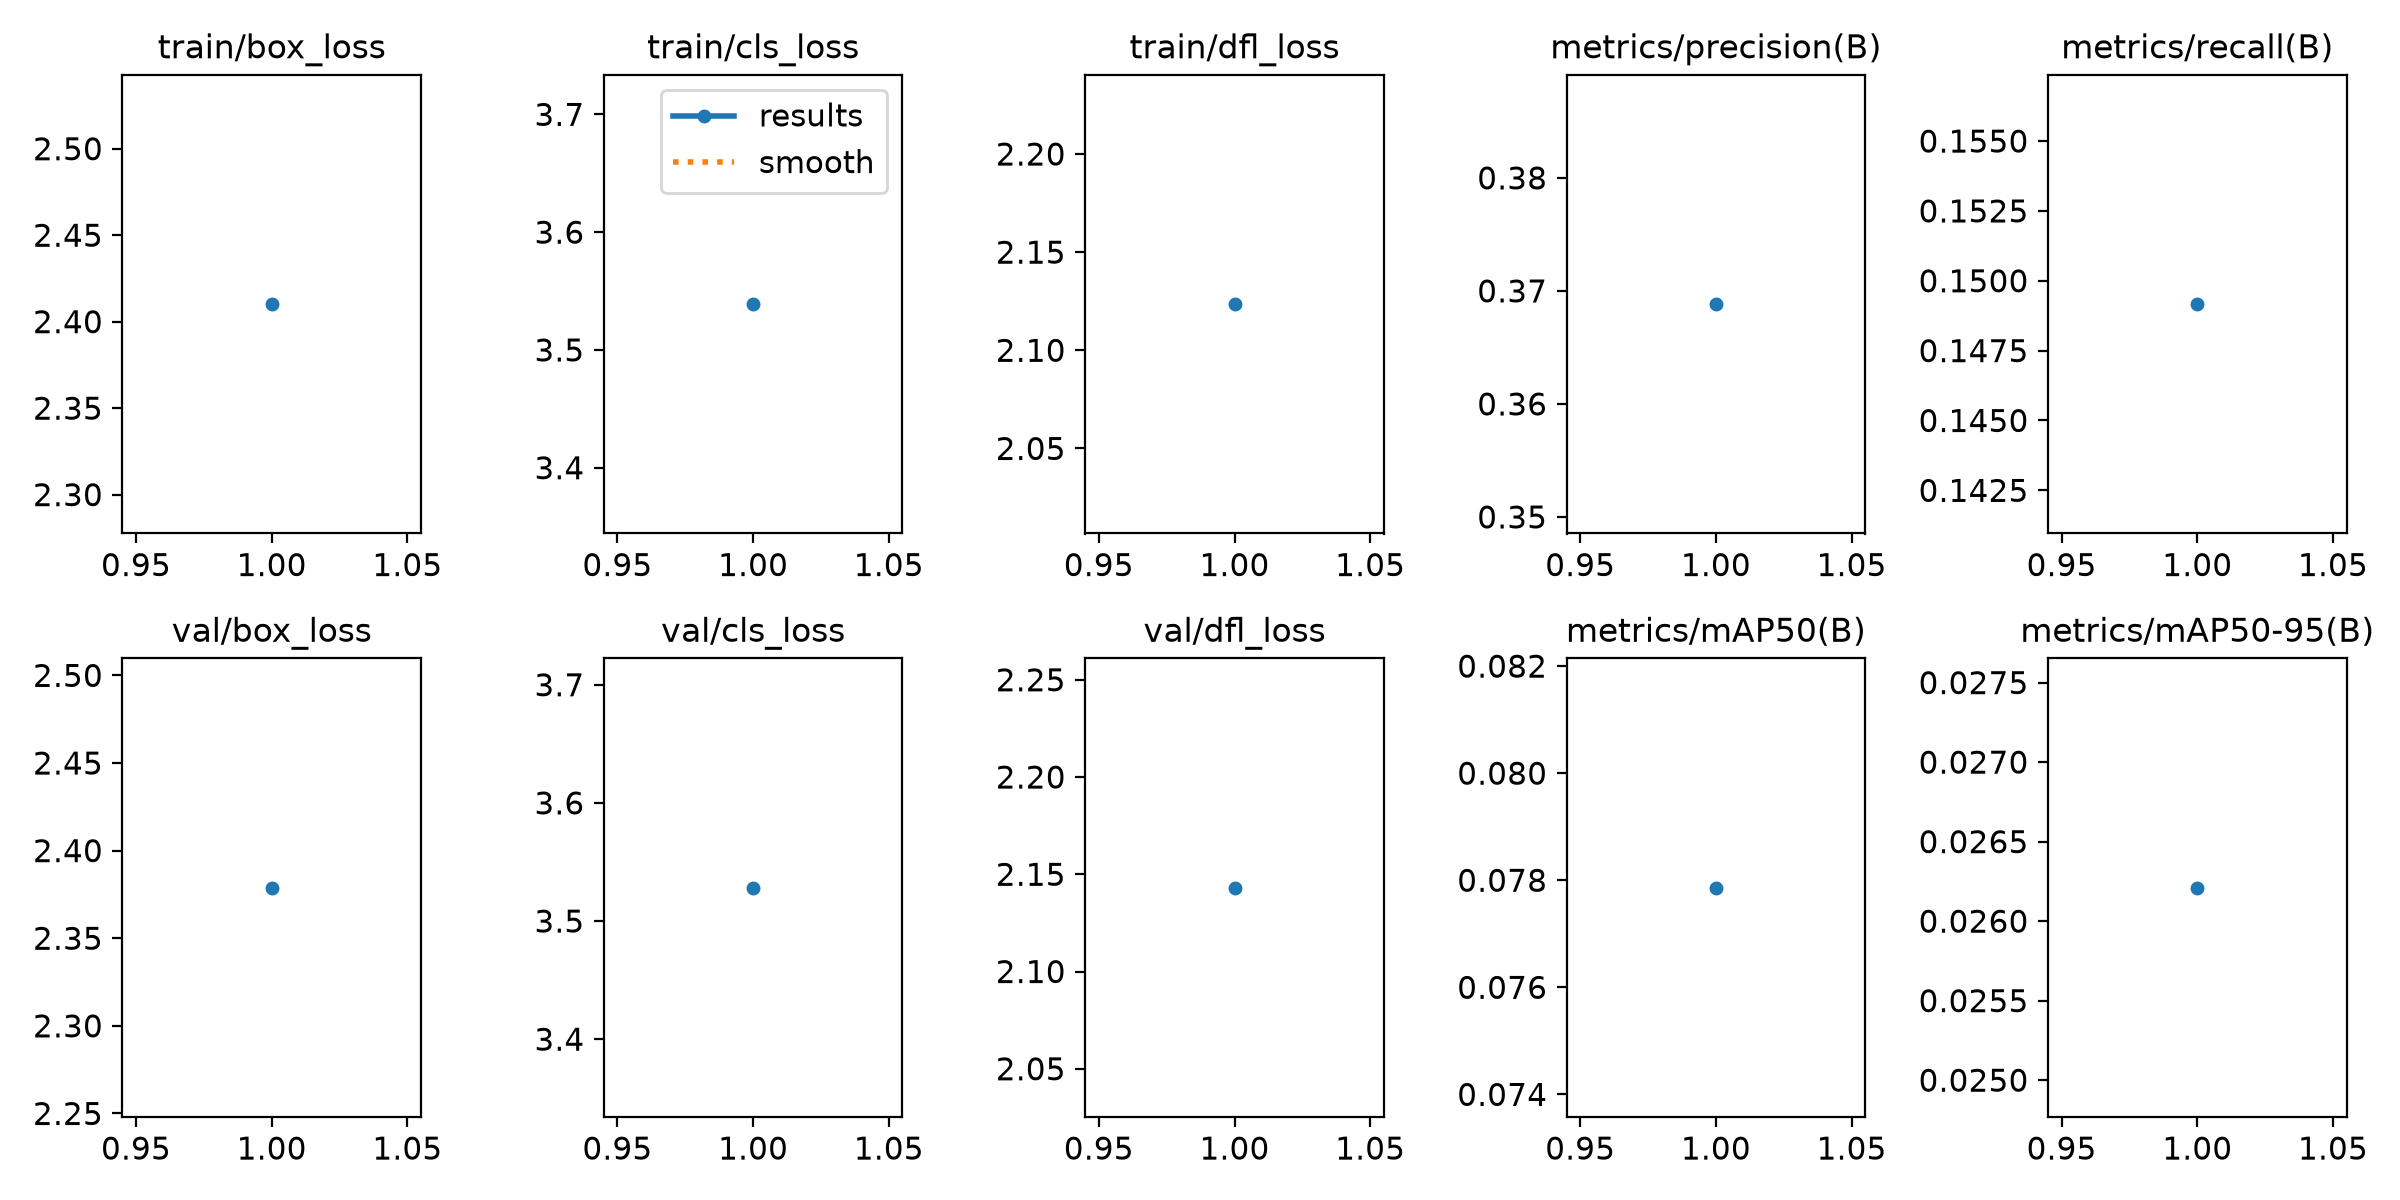

The data file committed next to this chart (first rows):
epoch, time, train/box_loss, train/cls_loss, train/dfl_loss, metrics/precision(B), metrics/recall(B), metrics/mAP50(B), metrics/mAP50-95(B), val/box_loss, val/cls_loss, val/dfl_loss, lr/pg0, lr/pg1, lr/pg2
1, 1269, 2.41, 3.539, 2.123, 0.3688, 0.1492, 0.07786, 0.02621, 2.379, 3.528, 2.143, 0.00125, 0.00125, 0.00125
